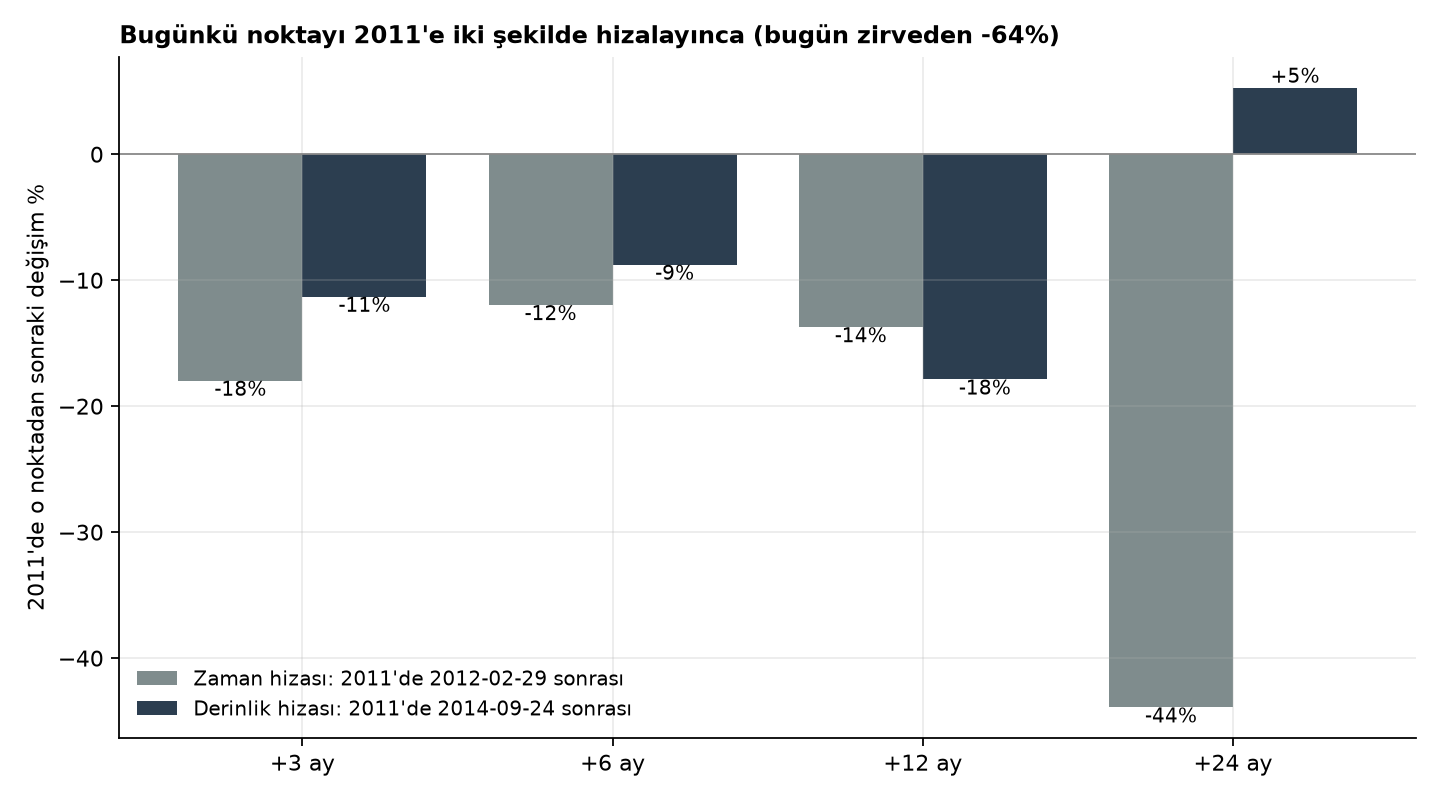

Values plotted in this chart, from the file beside it:
hizalama, ufuk_ay, degisim
zaman, 3, -0.1797
zaman, 6, -0.1196
zaman, 12, -0.1372
zaman, 24, -0.439
derinlik, 3, -0.113
derinlik, 6, -0.08757
derinlik, 12, -0.1787
derinlik, 24, 0.05294
